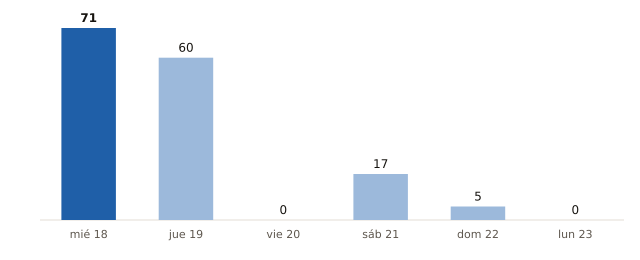

The data file committed next to this chart (first rows):
fecha, municipios_prob_90_o_mas
2026-11-18, 71
2026-11-19, 60
2026-11-20, 0
2026-11-21, 17
2026-11-22, 5
2026-11-23, 0
